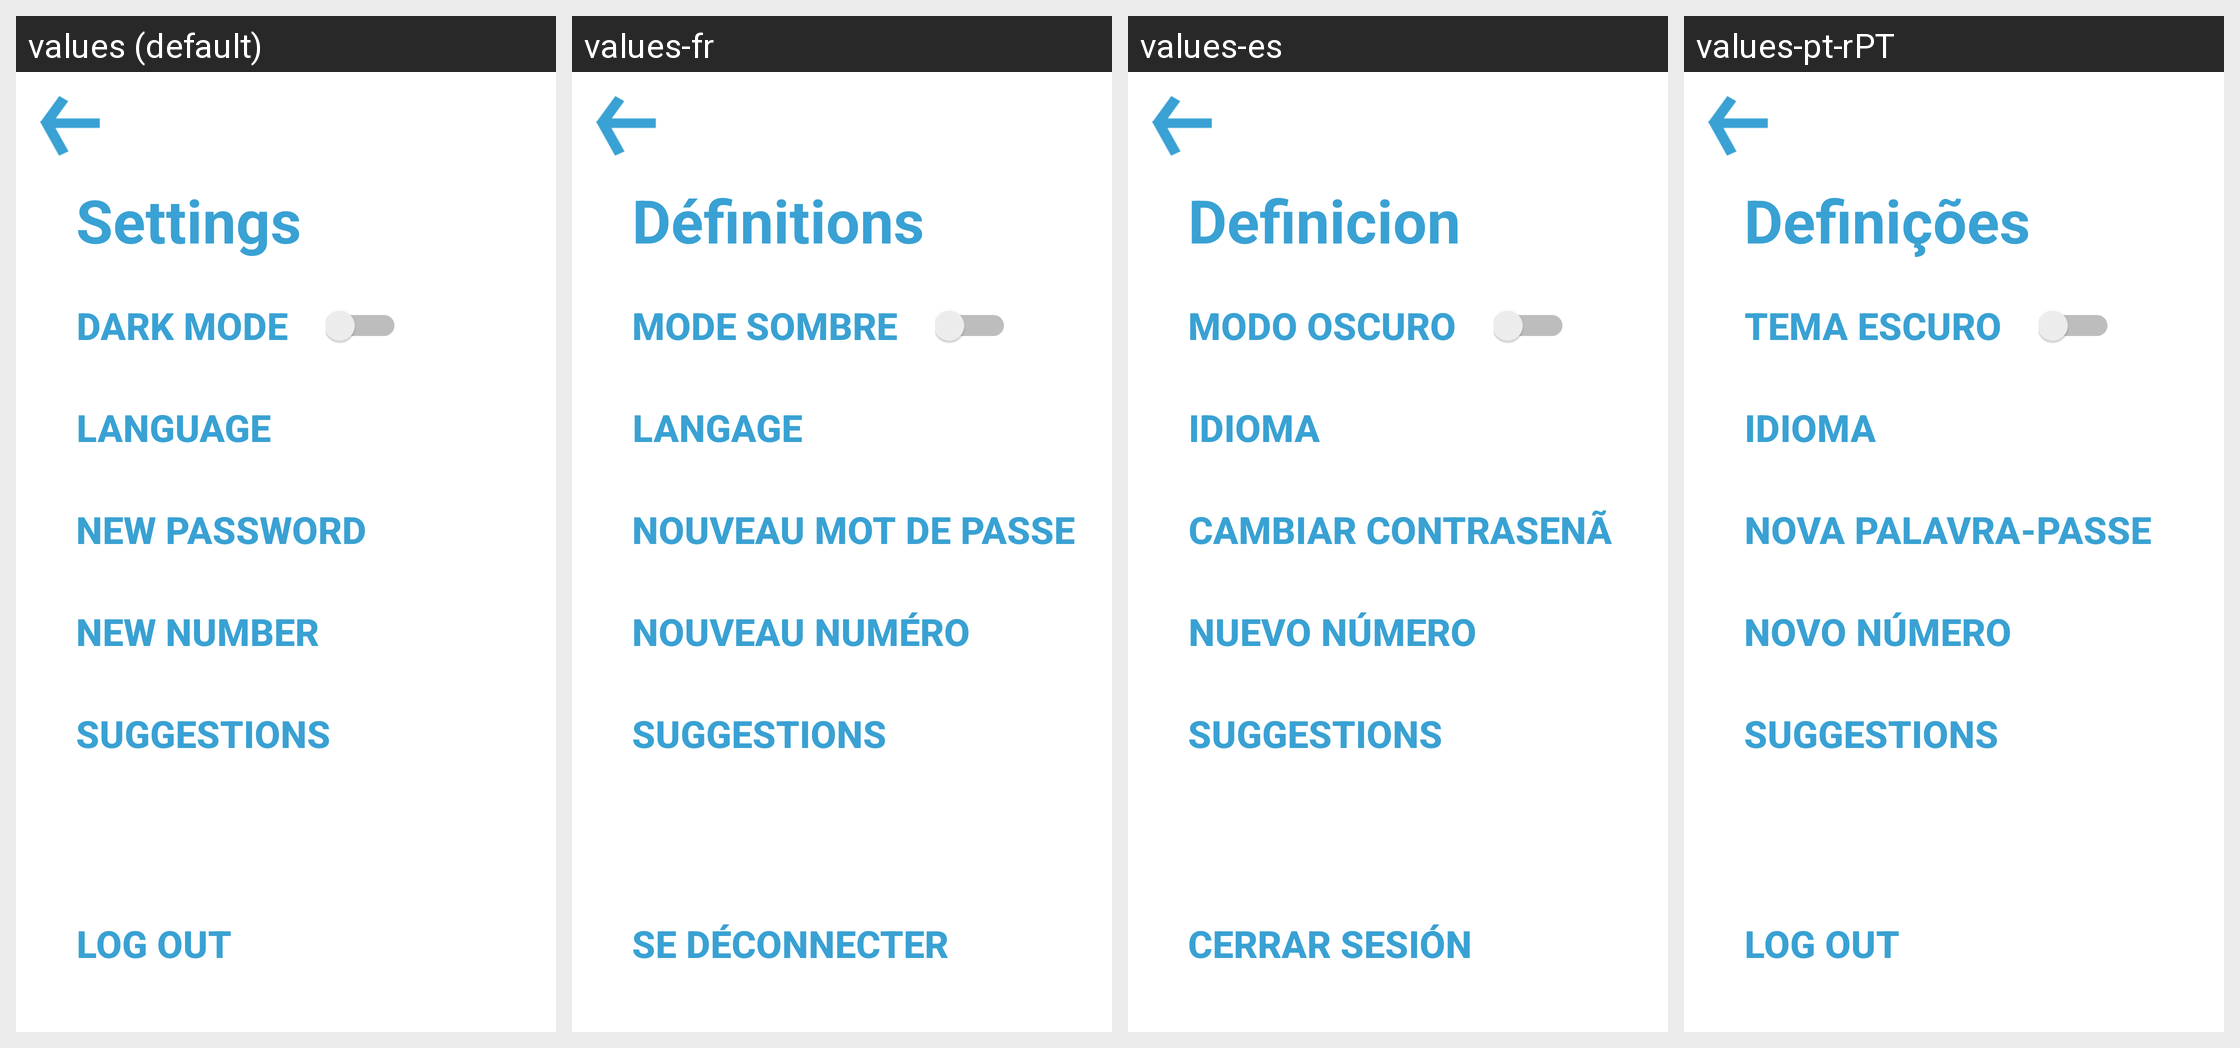

Here is an Android app screen in its default locale and in the app's own translations. Write out the translated-string differences for the strings that appear on this screen.
Android screen res/layout/activity_settings.xml rendered under 4 locales, left to right: values (default), values-fr, values-es, values-pt-rPT. Device: Nexus 5 (rendered at 1080×1920; each locale shown at half size, 540×960, under a caption strip naming it); theme AppTheme.
Other locales in the repository, not shown: values-de-rDE.
Strings drawn on this screen, with the default value and each locale's value (text and hints the layout hard-codes, and strings that could not be matched under every locale, appear in the picture but are not listed):

log_out
  values: Log Out
  values-fr: Se déconnecter
  values-es: Cerrar sesión
  values-pt-rPT: Log Out

New_number
  values: New Number
  values-fr: Nouveau numéro
  values-es: Nuevo número
  values-pt-rPT: Novo Número

new_password
  values: New Password
  values-fr: Nouveau Mot de Passe
  values-es: Cambiar Contrasenã
  values-pt-rPT: Nova Palavra-Passe

darkmode
  values: Dark Mode
  values-fr: Mode Sombre
  values-es: Modo Oscuro
  values-pt-rPT: Tema Escuro

settings
  values: Settings
  values-fr: Définitions
  values-es: Definiciones
  values-pt-rPT: Definições

language
  values: Language
  values-fr: Langage
  values-es: Idioma
  values-pt-rPT: Idioma
